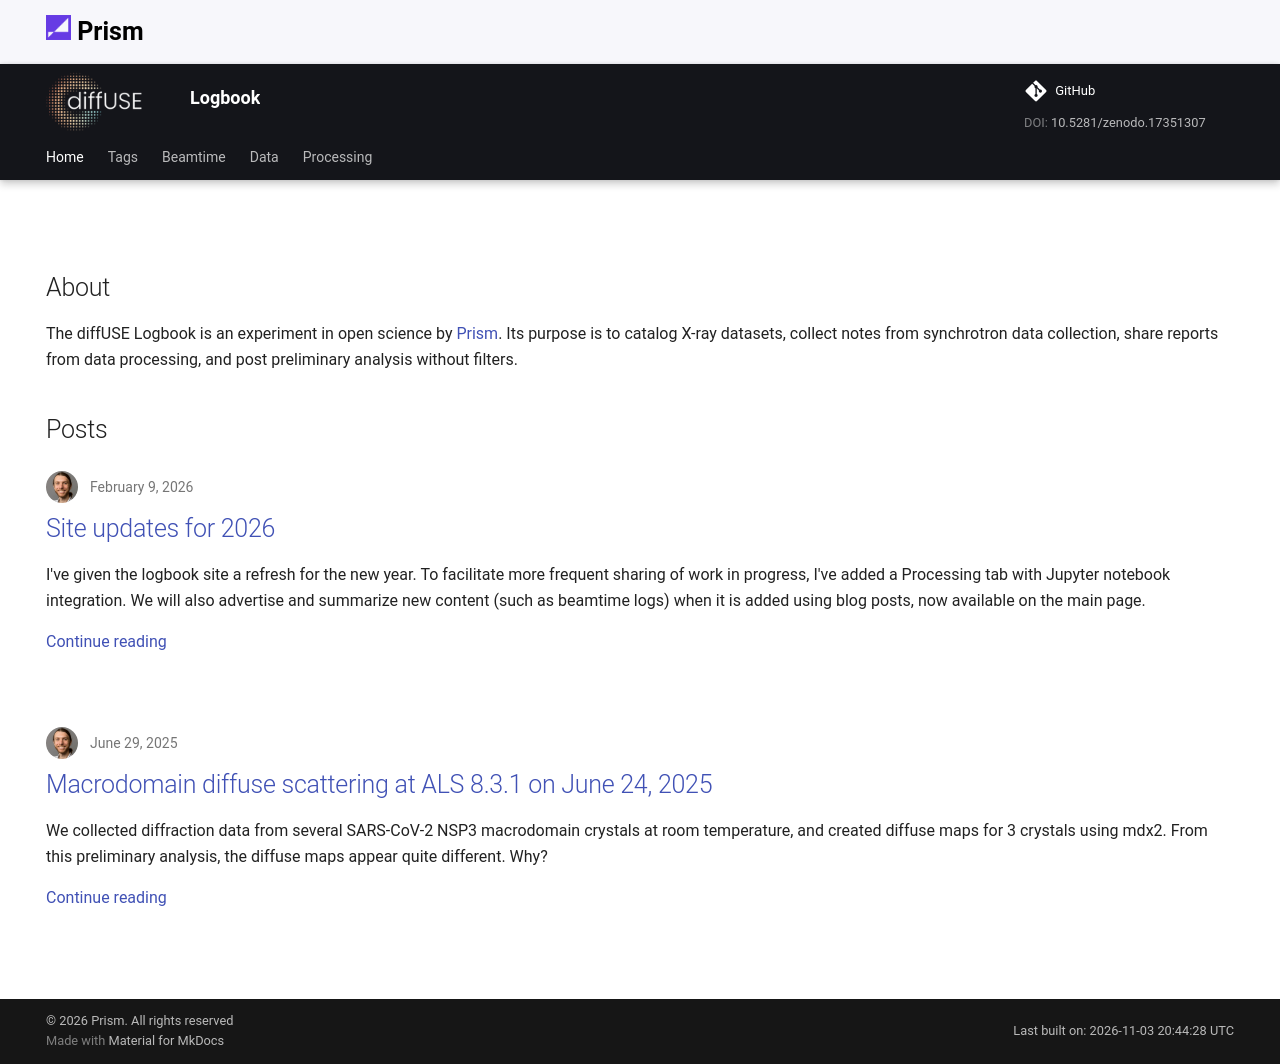

repository: prism-science/logbook · page: index.html · generator: mkdocs

---
hide:
  - navigation
  - toc
---

## About

The diffUSE Logbook is an experiment in open science by [Prism](https://prismscience.org). Its purpose is to catalog X-ray datasets, collect notes from synchrotron data collection, share reports from data processing, and post preliminary analysis without filters.

## Posts
